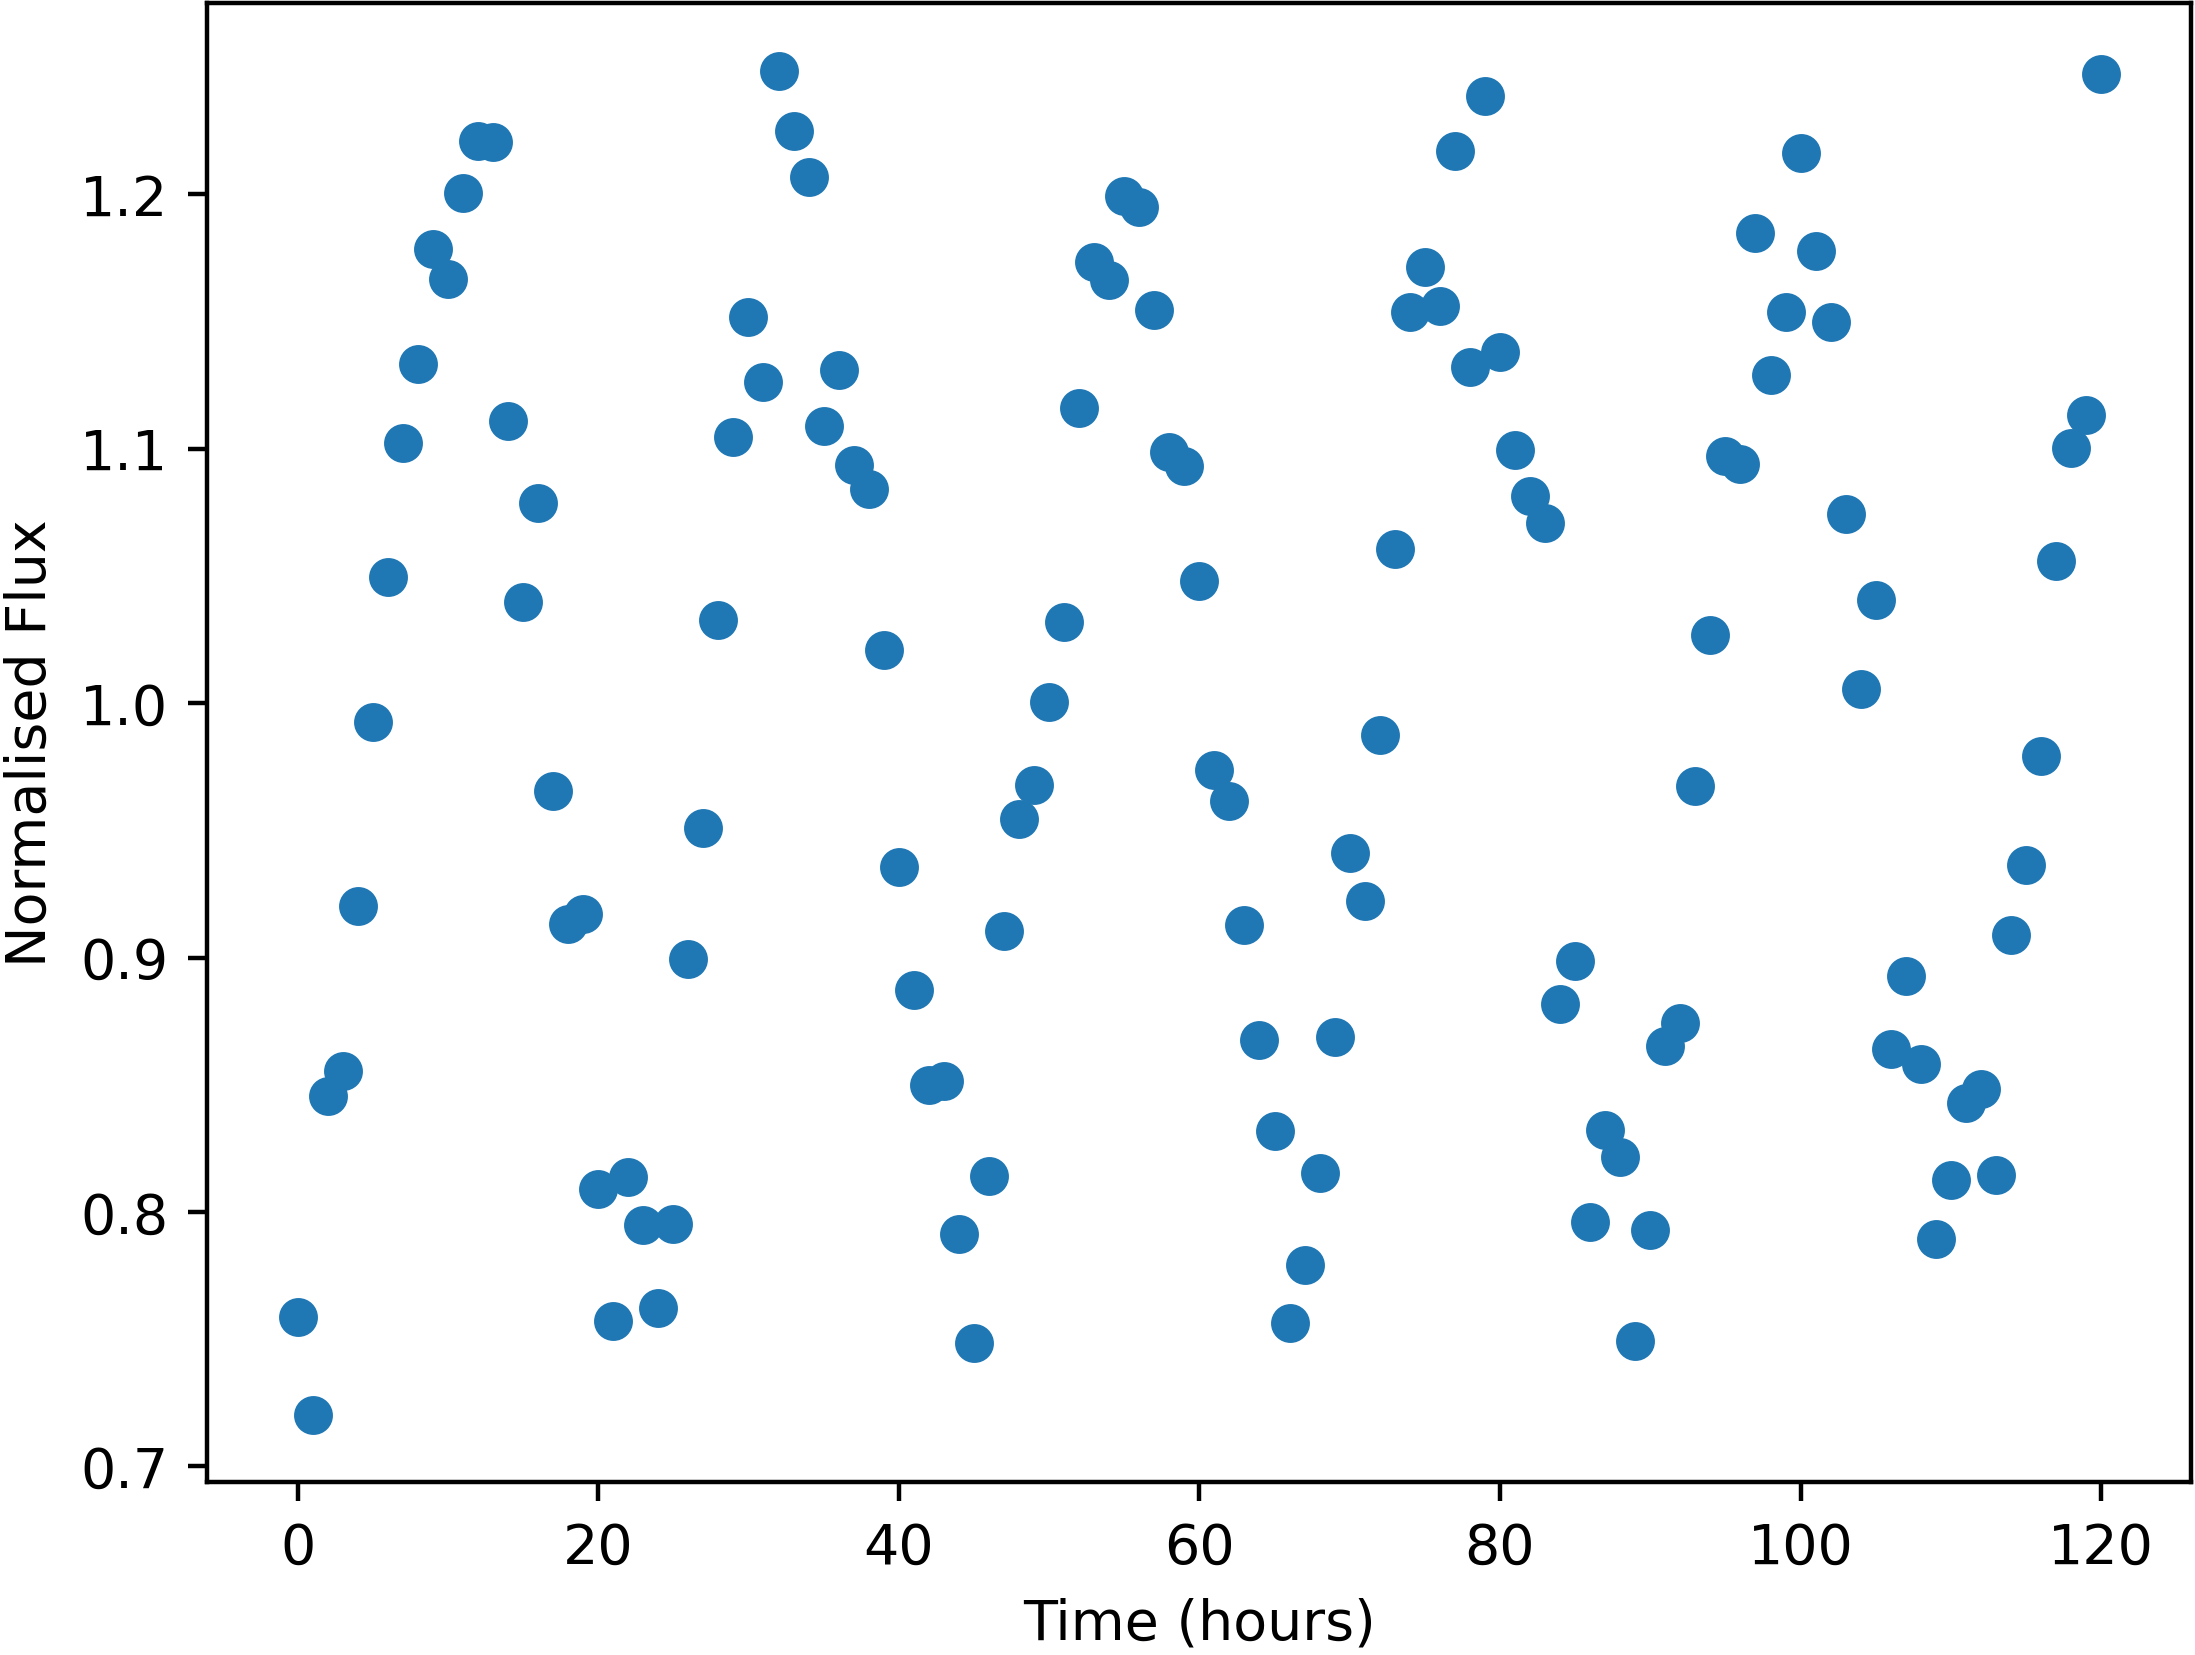

The data file committed next to this chart (first rows):
Time, NormalisedFlux
0.0, 0.7587
1.0, 0.7203
2.0, 0.8457
3.0, 0.8555
4.0, 0.9204
5.0, 0.9926
6.0, 1.049
7.0, 1.102
8.0, 1.133
9.0, 1.178
10.0, 1.167
11.0, 1.201
12.0, 1.221
13.0, 1.22
14.0, 1.111
15.0, 1.04
16.0, 1.079
17.0, 0.9655
18.0, 0.9134
19.0, 0.9171
20.0, 0.809
21.0, 0.7572
22.0, 0.8139
23.0, 0.7947
24.0, 0.7621
25.0, 0.7953
26.0, 0.8992
27.0, 0.9509
28.0, 1.033
29.0, 1.105
30.0, 1.152
31.0, 1.126
32.0, 1.249
33.0, 1.225
34.0, 1.207
35.0, 1.109
36.0, 1.131
37.0, 1.094
38.0, 1.084
39.0, 1.021
40.0, 0.9355
41.0, 0.8873
42.0, 0.85
43.0, 0.8513
44.0, 0.7914
45.0, 0.7486
46.0, 0.8143
47.0, 0.9106
48.0, 0.9545
49.0, 0.9679
50.0, 1
51.0, 1.032
52.0, 1.116
53.0, 1.173
54.0, 1.166
55.0, 1.199
56.0, 1.195
57.0, 1.155
58.0, 1.099
59.0, 1.093
... 61 more rows
